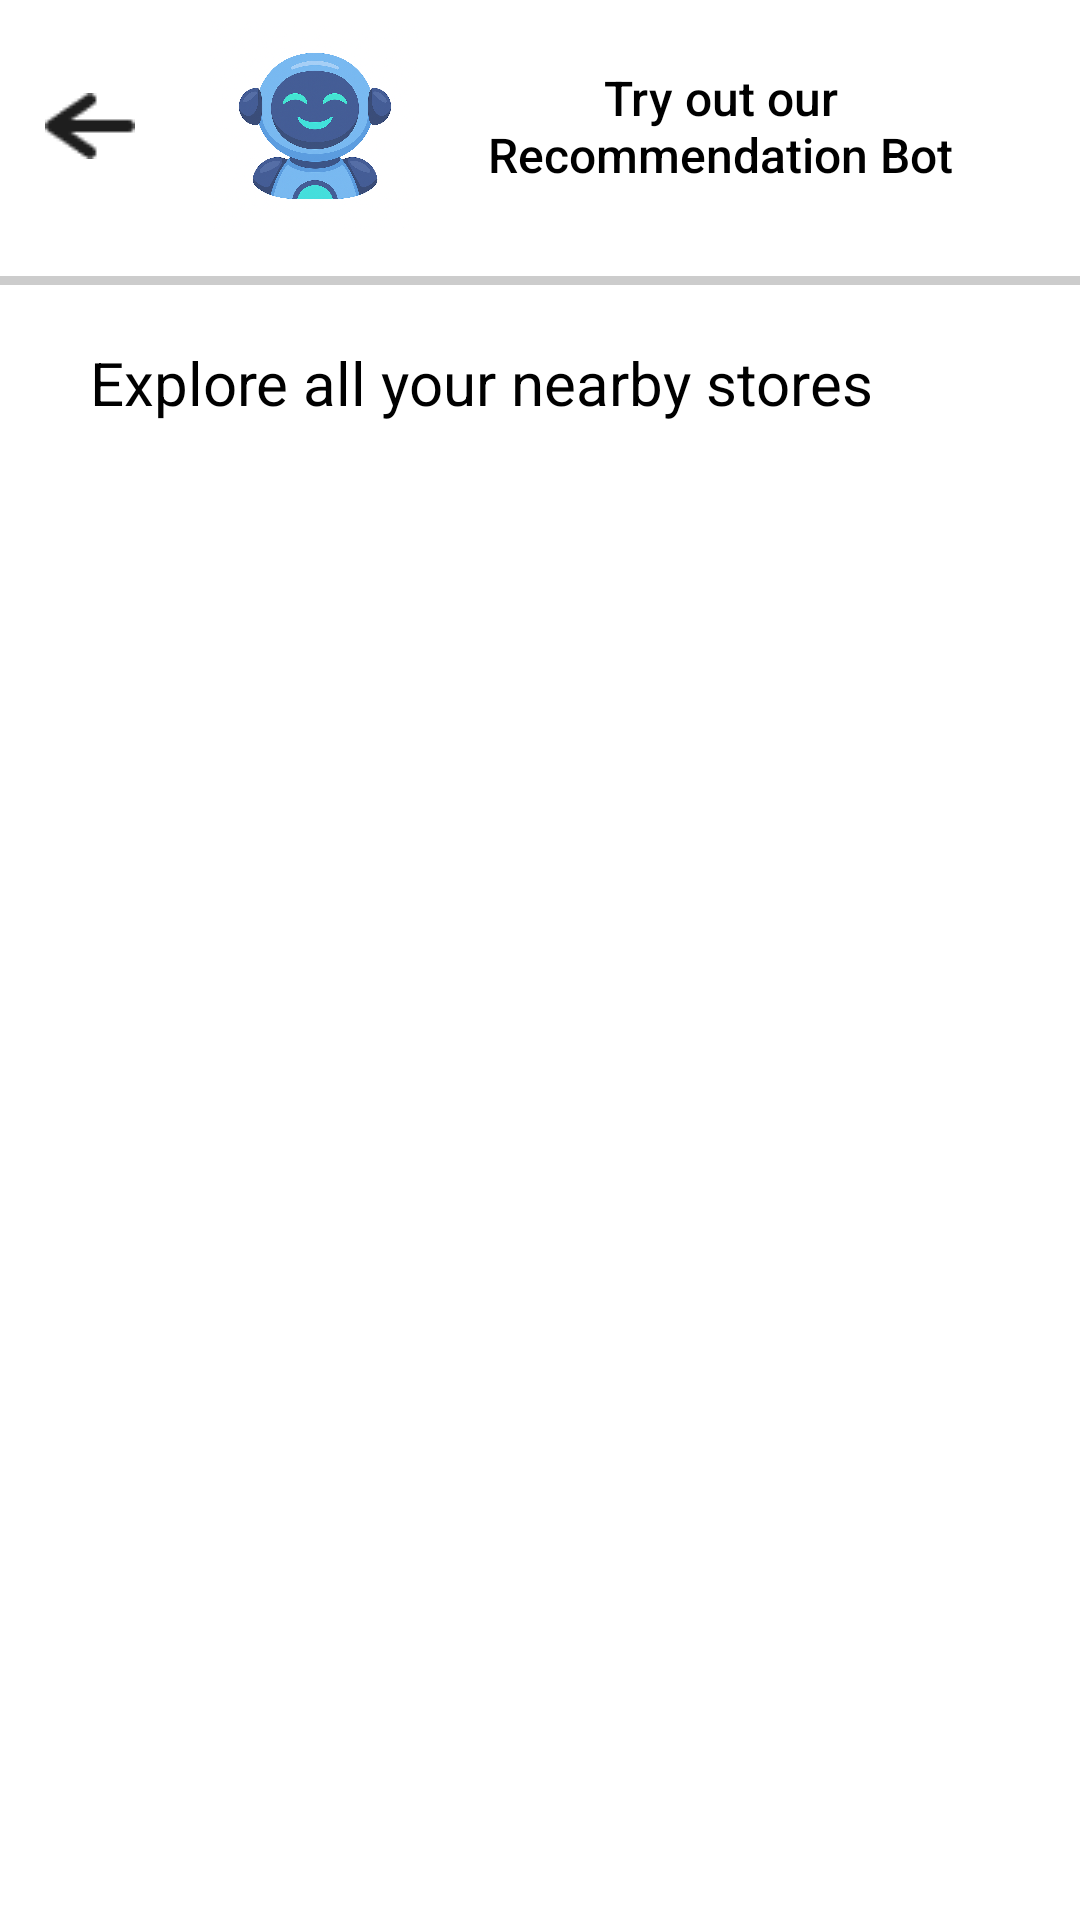

Here is an Android app screen rendered from its layout file. Give the layout XML and the strings, colors and styles it references.
<!-- AndroidManifest.xml: application theme Theme.MyApplication1 -->
<!-- res/layout/explore_results.xml -->
<?xml version="1.0" encoding="utf-8"?>
<LinearLayout
    xmlns:android="http://schemas.android.com/apk/res/android"
    xmlns:app="http://schemas.android.com/apk/res-auto"
    android:orientation="vertical"
    android:background="@color/white"
    android:layout_width="match_parent"
    android:layout_height="match_parent">

    
    <LinearLayout
        android:layout_width="match_parent"
        android:layout_height="wrap_content"
        android:orientation="vertical">

        <LinearLayout
            android:id="@+id/r146yskpjq5gk"
            android:layout_width="match_parent"
            android:layout_height="80dp"
            android:layout_marginTop="2dp"
            android:clickable="true"
            android:focusable="true"
            android:layout_marginStart="10dp"
            android:layout_marginEnd="20dp"
            android:background="#FFFFFF"
            android:orientation="horizontal"
            android:gravity="center_vertical">

            
            <ImageView
                android:id="@+id/back"
                android:layout_width="40dp"
                android:layout_height="30dp"
                android:scaleType="fitCenter"
                android:adjustViewBounds="true"
                app:srcCompat="@drawable/down_arrow"
                android:rotation="90"/>

            
            <LinearLayout
                android:id="@+id/recom_bot"
                android:layout_width="wrap_content"
                android:layout_height="match_parent"
                android:orientation="horizontal"
                android:gravity="center_vertical"
                android:layout_marginLeft="20dp">

                
                <ImageView
                    android:id="@+id/recom"
                    android:layout_width="70dp"
                    android:layout_height="match_parent"
                    android:clickable="true"
                    android:focusable="true"
                    android:adjustViewBounds="true"
                    app:srcCompat="@drawable/recom_bot"/>

                
                <TextView
                    android:layout_width="wrap_content"
                    android:layout_height="wrap_content"
                    android:padding="10dp"
                    android:gravity="center"
                    android:text="Try out our Recommendation Bot"
                    android:textSize="16sp"
                    android:textColor="@color/black"
                    android:fontFamily="sans-serif-medium"/>
            </LinearLayout>

        </LinearLayout>

        <View
            android:layout_width="match_parent"
            android:layout_height="3dp"
            android:background="#CCCCCC"
            android:layout_marginTop="10dp"
            android:layout_marginBottom="10dp" />
        <LinearLayout
            android:id="@+id/r146yskpjq5g"
            android:layout_width="match_parent"
            android:layout_height="wrap_content"
            android:layout_marginTop="9dp"
            android:layout_marginStart="30dp"
            android:layout_marginEnd="30dp">
            <TextView
                android:layout_width="match_parent"
                android:layout_height="wrap_content"
                android:text="Explore all your nearby stores"
                android:textSize="20sp"
                android:textColor="#000000" />
        </LinearLayout>
    </LinearLayout>

    
    <ScrollView
        android:layout_width="match_parent"
        android:layout_height="0dp"
        android:layout_weight="1"
        android:fillViewport="true">

        <LinearLayout
            android:id="@+id/content"
            android:layout_width="match_parent"
            android:layout_height="wrap_content"
            android:orientation="vertical"
            android:padding="16dp"
            android:layout_marginBottom="30dp">
            
        </LinearLayout>

    </ScrollView>
</LinearLayout>
<!-- resources referenced by this layout -->
<resources>
  <color name="black">#FF000000</color>
  <color name="white">#FFFFFFFF</color>
  <!-- drawable down_arrow: png bitmap (drawable, 556 bytes) -->
  <!-- drawable recom_bot: png bitmap (drawable, 728024 bytes) -->
  <style name="Theme.MyApplication1" parent="Base.Theme.MyApplication1" />
  <style name="Base.Theme.MyApplication1" parent="Theme.Material3.DayNight.NoActionBar">
          
      </style>
</resources>
